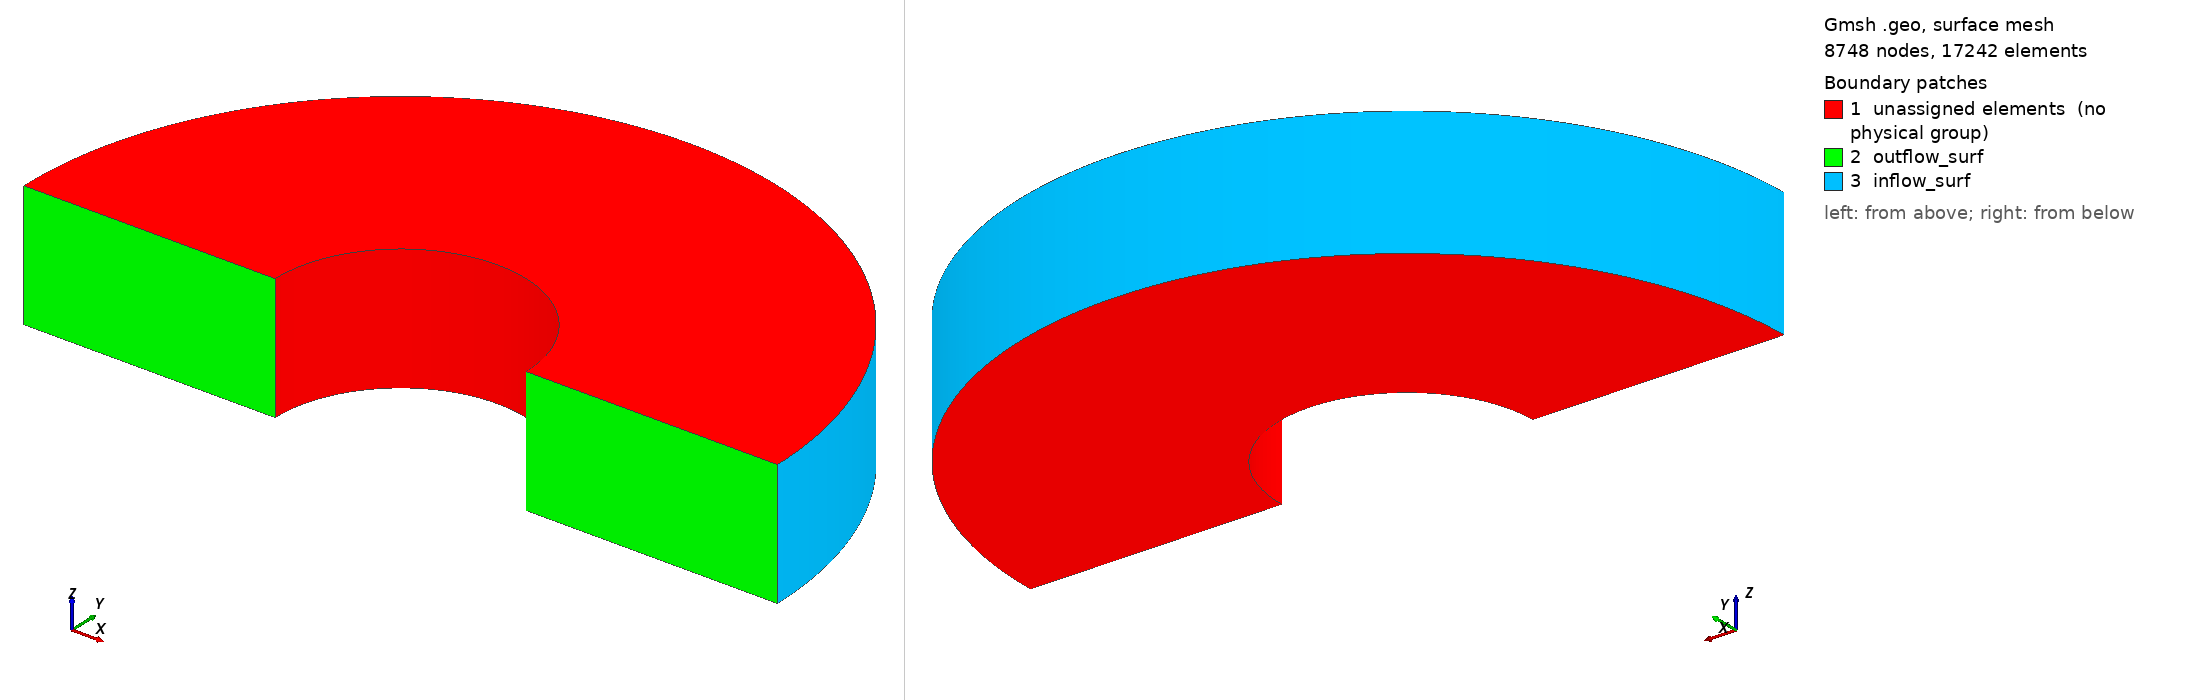

Gmsh geometry script, surface-meshed: 8748 nodes, 17242 surface elements. Boundary patches (legend numbers): 1 unassigned elements (no physical group), 2 outflow_surf, 3 inflow_surf. Left view from above one corner, right view from below the opposite corner. Legend entries are the model's physical surfaces; 'unassigned elements' are surfaces in no physical group. The drawing asked Gmsh for element sizes between 1% and 20% of the model's largest extent; the script's own settings can give other sizes.

=== example2.geo (drawn) ===
//+
Point(1) = {-1, 0, 0, 1.0};
//+
Extrude {-2, 0, 0} {
  Point{1}; 
}
//+
Extrude {{0, 0, 1}, {0, 0, 0}, -Pi/2} {
  Curve{1}; 
}
//+
Extrude {{0, 0, 1}, {0, 0, 0}, -Pi/2} {
  Curve{2}; 
}
//+
Extrude {0, 0, 1} {
  Surface{5}; Surface{9}; Layers {1}; Recombine;
}
//+
Physical Surface("inflow_surf", 54) = {22, 44};
//+
Physical Surface("outflow_surf", 55) = {18, 48};
//+
Physical Volume("fluid", 56) = {1, 2};
//+
MeshSize {1, 2, 12, 11, 3, 21, 17, 4, 10, 28, 9, 32} = 0.02;
